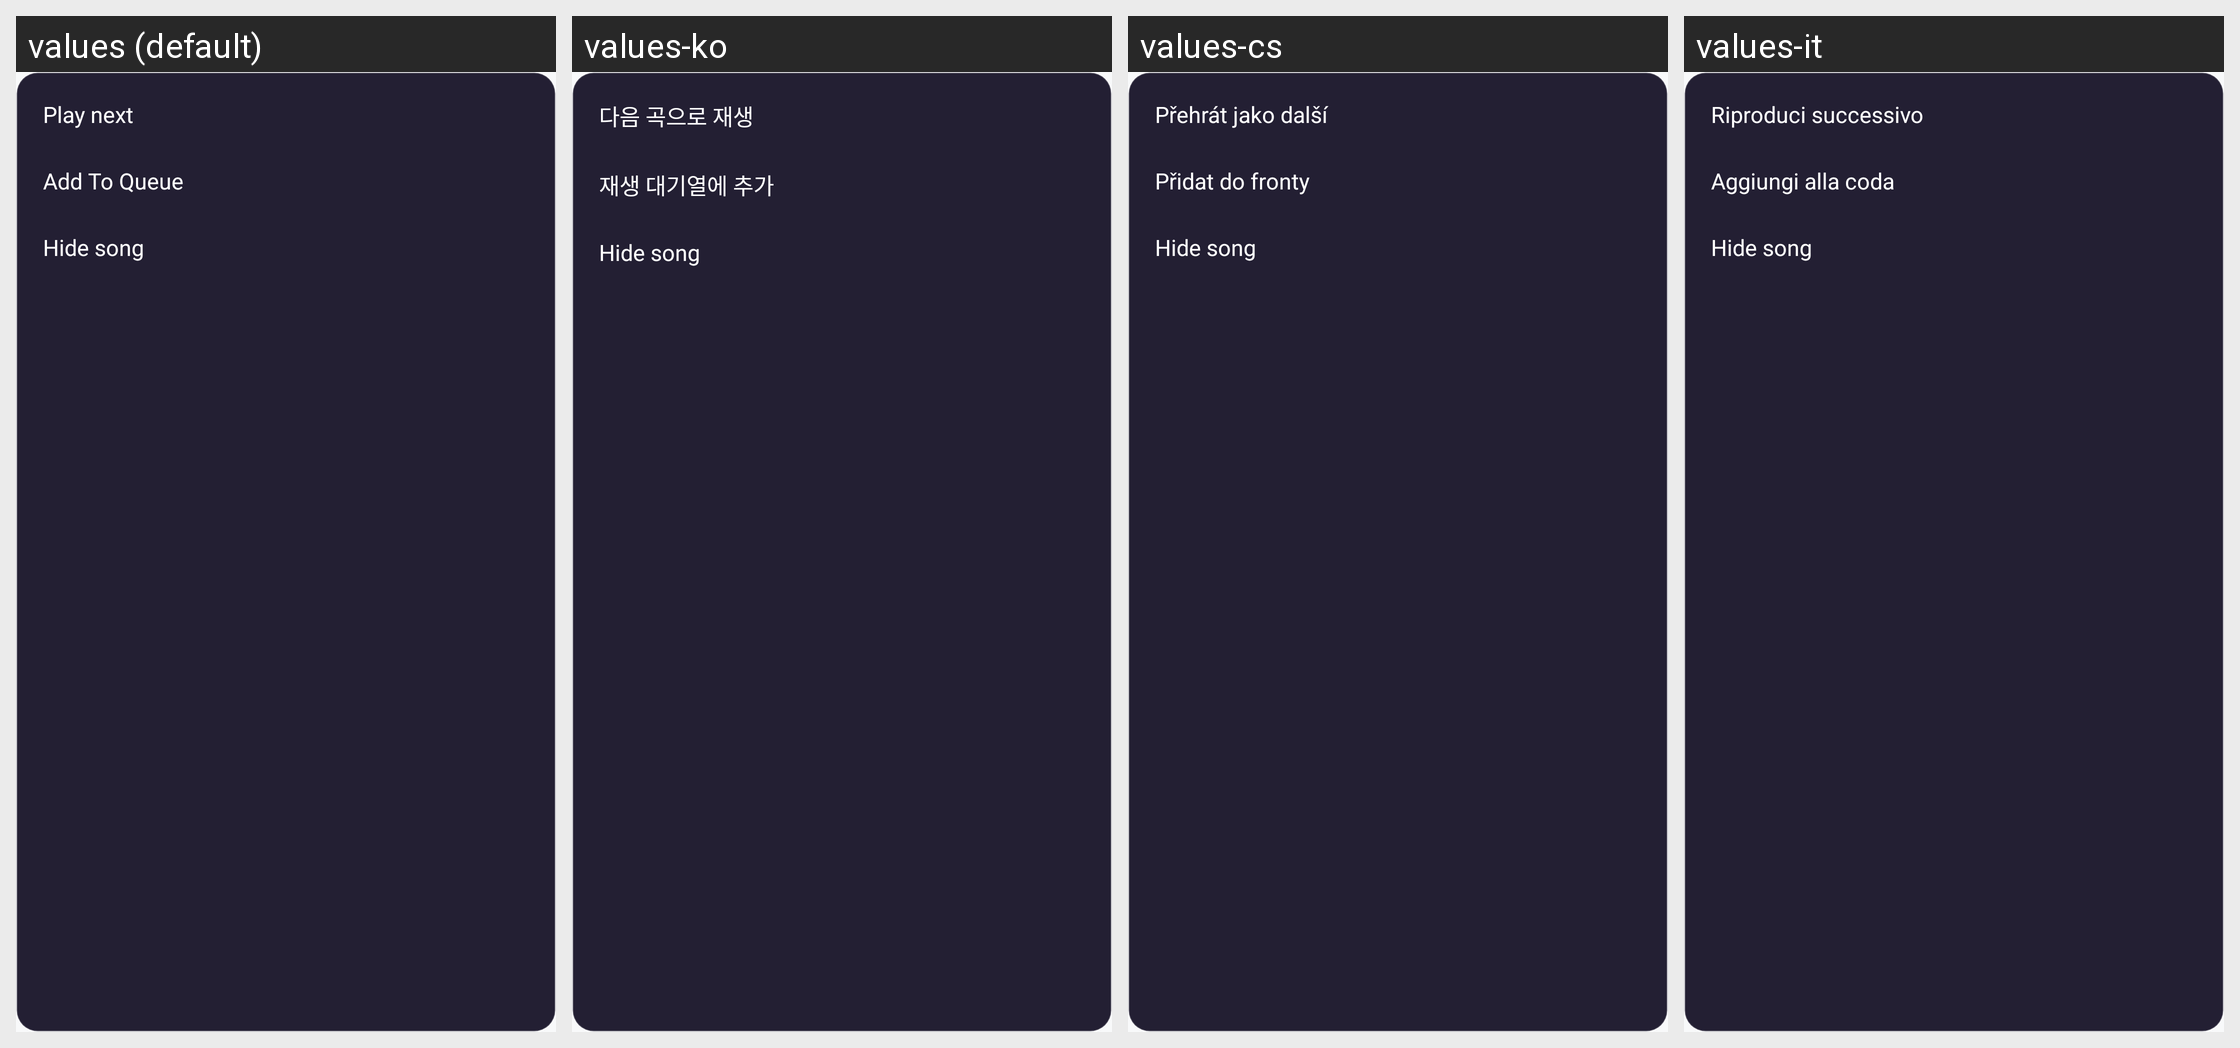

Locale-by-locale string values for the Android screen shown in this grid:
Android screen res/layout/popup_select_songs_overflow.xml rendered under 4 locales, left to right: values (default), values-ko, values-cs, values-it. Device: Nexus 5 (rendered at 1080×1920; each locale shown at half size, 540×960, under a caption strip naming it); theme Theme.MusicPlayerApp.
Other locales in the repository, not shown: values-ar, values-bn, values-de, values-es, values-fa, values-fr, values-hi, values-id, values-ja, values-ms, values-pl, values-pt, values-ru, values-sv, values-th, values-tr, values-uk, values-vi, values-zh-rCN, values-zh-rTW.
Strings drawn on this screen, with the default value and each locale's value (text and hints the layout hard-codes, and strings that could not be matched under every locale, appear in the picture but are not listed):

action_play_next
  values: Play next
  values-ko: 다음 곡으로 재생
  values-cs: Přehrát jako další
  values-it: Riproduci successivo

action_add_to_queue
  values: Add To Queue
  values-ko: 재생 대기열에 추가
  values-cs: Přidat do fronty
  values-it: Aggiungi alla coda

action_hide_song
  values: Hide song
  values-ko: Hide song  [not translated; the default value is used]
  values-cs: Hide song  [not translated; the default value is used]
  values-it: Hide song  [not translated; the default value is used]
